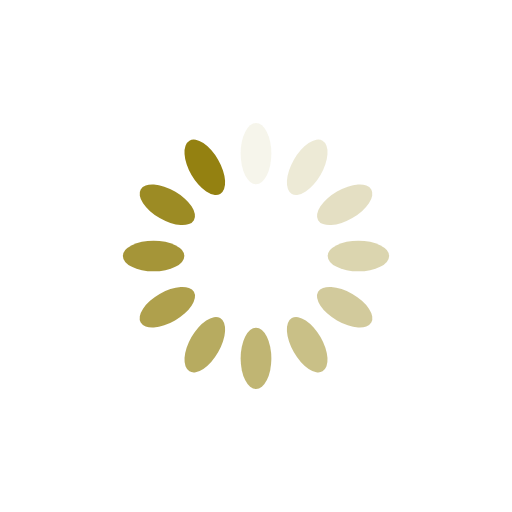
t = 0.00 s
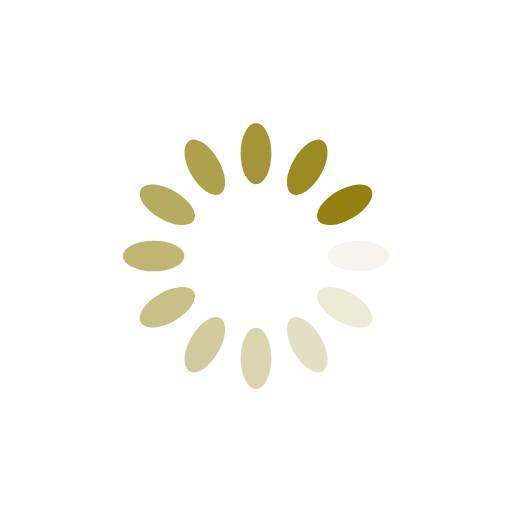
t = 0.25 s
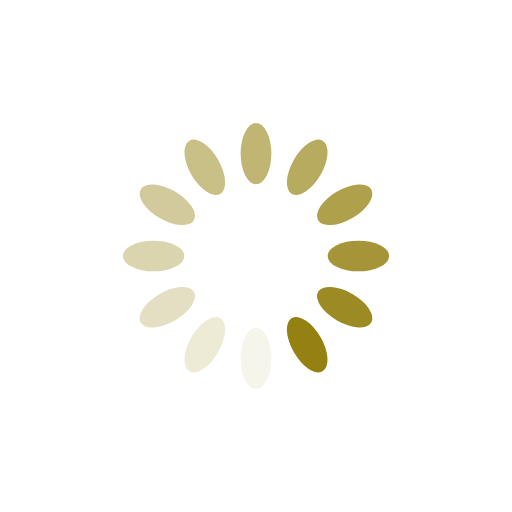
t = 0.50 s
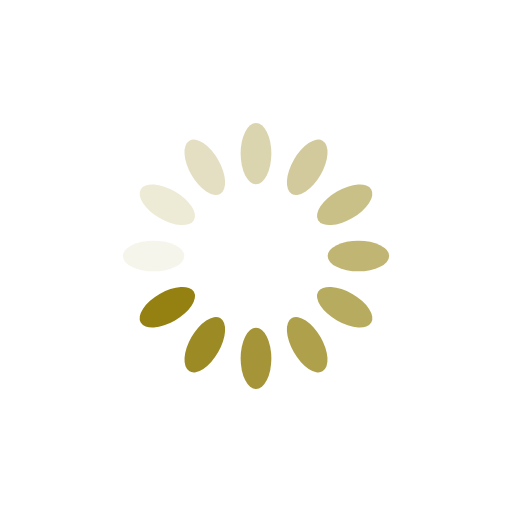
t = 0.75 s

The animated SVG that drew these frames (rendered in a browser with its animation timeline set to each time). Animation: 12 SMIL elements (animate=12); one cycle of 1.00 s, repeats indefinitely.

<svg xmlns="http://www.w3.org/2000/svg" viewBox="0 0 100 100" preserveAspectRatio="xMidYMid" width="200" height="200" style="shape-rendering: auto; display: block; background: rgb(255, 255, 255);" xmlns:xlink="http://www.w3.org/1999/xlink"><g><g transform="rotate(0 50 50)">
  <rect fill="#948111" height="12" width="6" ry="6" rx="3" y="24" x="47">
    <animate repeatCount="indefinite" begin="-0.9166666666666666s" dur="1s" keyTimes="0;1" values="1;0" attributeName="opacity"></animate>
  </rect>
</g><g transform="rotate(30 50 50)">
  <rect fill="#948111" height="12" width="6" ry="6" rx="3" y="24" x="47">
    <animate repeatCount="indefinite" begin="-0.8333333333333334s" dur="1s" keyTimes="0;1" values="1;0" attributeName="opacity"></animate>
  </rect>
</g><g transform="rotate(60 50 50)">
  <rect fill="#948111" height="12" width="6" ry="6" rx="3" y="24" x="47">
    <animate repeatCount="indefinite" begin="-0.75s" dur="1s" keyTimes="0;1" values="1;0" attributeName="opacity"></animate>
  </rect>
</g><g transform="rotate(90 50 50)">
  <rect fill="#948111" height="12" width="6" ry="6" rx="3" y="24" x="47">
    <animate repeatCount="indefinite" begin="-0.6666666666666666s" dur="1s" keyTimes="0;1" values="1;0" attributeName="opacity"></animate>
  </rect>
</g><g transform="rotate(120 50 50)">
  <rect fill="#948111" height="12" width="6" ry="6" rx="3" y="24" x="47">
    <animate repeatCount="indefinite" begin="-0.5833333333333334s" dur="1s" keyTimes="0;1" values="1;0" attributeName="opacity"></animate>
  </rect>
</g><g transform="rotate(150 50 50)">
  <rect fill="#948111" height="12" width="6" ry="6" rx="3" y="24" x="47">
    <animate repeatCount="indefinite" begin="-0.5s" dur="1s" keyTimes="0;1" values="1;0" attributeName="opacity"></animate>
  </rect>
</g><g transform="rotate(180 50 50)">
  <rect fill="#948111" height="12" width="6" ry="6" rx="3" y="24" x="47">
    <animate repeatCount="indefinite" begin="-0.4166666666666667s" dur="1s" keyTimes="0;1" values="1;0" attributeName="opacity"></animate>
  </rect>
</g><g transform="rotate(210 50 50)">
  <rect fill="#948111" height="12" width="6" ry="6" rx="3" y="24" x="47">
    <animate repeatCount="indefinite" begin="-0.3333333333333333s" dur="1s" keyTimes="0;1" values="1;0" attributeName="opacity"></animate>
  </rect>
</g><g transform="rotate(240 50 50)">
  <rect fill="#948111" height="12" width="6" ry="6" rx="3" y="24" x="47">
    <animate repeatCount="indefinite" begin="-0.25s" dur="1s" keyTimes="0;1" values="1;0" attributeName="opacity"></animate>
  </rect>
</g><g transform="rotate(270 50 50)">
  <rect fill="#948111" height="12" width="6" ry="6" rx="3" y="24" x="47">
    <animate repeatCount="indefinite" begin="-0.16666666666666666s" dur="1s" keyTimes="0;1" values="1;0" attributeName="opacity"></animate>
  </rect>
</g><g transform="rotate(300 50 50)">
  <rect fill="#948111" height="12" width="6" ry="6" rx="3" y="24" x="47">
    <animate repeatCount="indefinite" begin="-0.08333333333333333s" dur="1s" keyTimes="0;1" values="1;0" attributeName="opacity"></animate>
  </rect>
</g><g transform="rotate(330 50 50)">
  <rect fill="#948111" height="12" width="6" ry="6" rx="3" y="24" x="47">
    <animate repeatCount="indefinite" begin="0s" dur="1s" keyTimes="0;1" values="1;0" attributeName="opacity"></animate>
  </rect>
</g><g></g></g><!-- [ldio] generated by https://loading.io --></svg>
